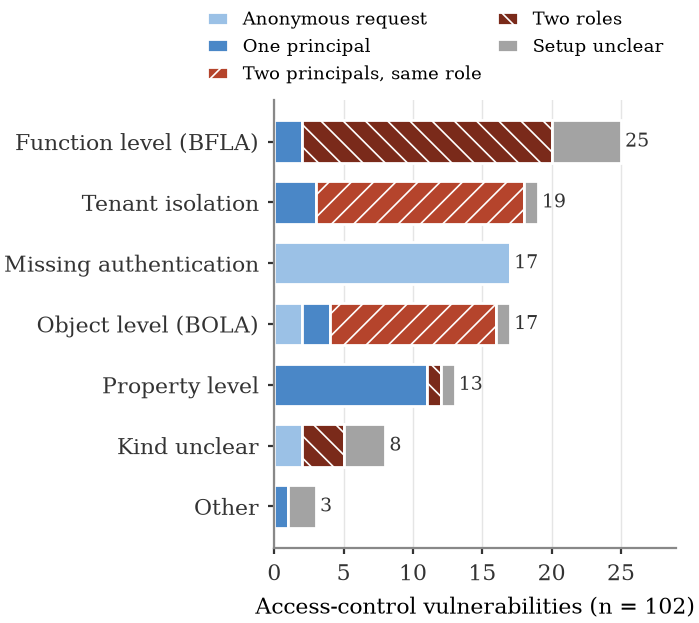

Data behind this chart, as committed beside it:
ac_kind, NONE, ONE, TWO_SAME_ROLE, TWO_ROLES, UNCLEAR, total
FUNCTION_LEVEL, 0, 2, 0, 18, 5, 25
TENANT_ISOLATION, 0, 3, 15, 0, 1, 19
MISSING_AUTHENTICATION, 17, 0, 0, 0, 0, 17
OBJECT_LEVEL, 2, 2, 12, 0, 1, 17
PROPERTY_LEVEL, 0, 11, 0, 1, 1, 13
UNCLEAR, 2, 0, 0, 3, 3, 8
OTHER, 0, 1, 0, 0, 2, 3
